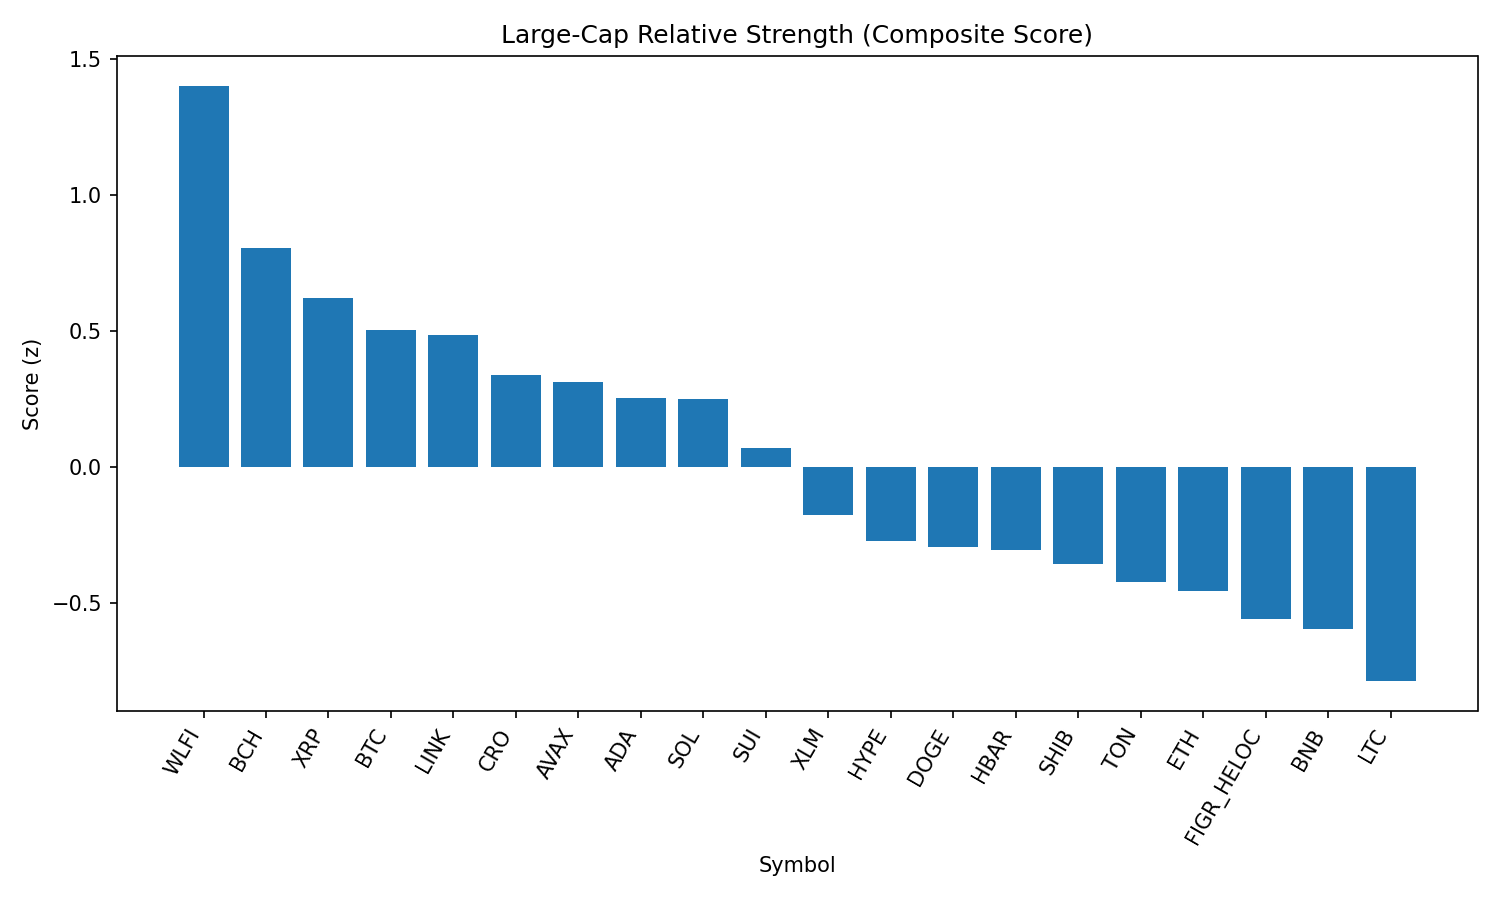

Values plotted in this chart, from the file beside it:
rank, name, symbol, price, pct_1h, pct_24h, pct_7d, pct_1h_vs_btc, pct_24h_vs_btc, pct_7d_vs_btc, market_cap_rank, market_cap, volume_usd, score
1, World Liberty Financial, WLFI, 0.2285, 0.5833, 8.326, 0.0, 0.02496, 6.385, -0.3837, 33, 6242080906, 1840116598, 1.401
2, Bitcoin Cash, BCH, 584, 0.1326, 7.054, 8.863, -0.4256, 5.113, 8.479, 20, 11621813165, 440383353, 0.8056
3, XRP, XRP, 2.83, 0.7883, 2.226, -7.167, 0.23, 0.2853, -7.551, 3, 168251419908, 8143587640, 0.6224
4, Bitcoin, BTC, 111179, 0.5583, 1.941, 0.3837, 0.0, 0.0, 0.0, 1, 2211490685439, 53976891325, 0.5053
5, Chainlink, LINK, 23.15, 0.6928, 1.897, -4.991, 0.1345, -0.04378, -5.375, 13, 15686355585, 1234022495, 0.4843
6, Cronos, CRO, 0.2521, 0.8538, -6.13, 20.35, 0.2955, -8.071, 19.96, 27, 8456212425, 239875597, 0.3365
7, Avalanche, AVAX, 23.95, 0.5003, 1.915, -1.125, -0.05798, -0.0258, -1.508, 23, 10110856263, 763884468, 0.3138
8, Cardano, ADA, 0.8233, 0.5618, 1.792, -5.668, 0.003498, -0.1491, -6.052, 11, 30028733040, 1566546962, 0.2518
9, Solana, SOL, 206.1, 0.2022, 3.254, 4.723, -0.3561, 1.313, 4.34, 6, 111508673432, 8815366616, 0.2513
10, Sui, SUI, 3.27, 0.414, 1.897, -4.827, -0.1443, -0.0439, -5.211, 19, 11660607879, 1098849906, 0.06922
11, Stellar, XLM, 0.3619, 0.3257, 1.728, -7.717, -0.2326, -0.2131, -8.101, 22, 11470888414, 317741871, -0.1774
12, Hyperliquid, HYPE, 44.17, 0.3674, 0.6337, -7.679, -0.1909, -1.307, -8.062, 18, 11947480988, 359647282, -0.2714
13, Dogecoin, DOGE, 0.2119, 0.3342, -0.1304, -3.225, -0.2241, -2.071, -3.609, 9, 31906953972, 2290294601, -0.2928
14, Hedera, HBAR, 0.2157, 0.4709, -0.09183, -10.46, -0.08743, -2.033, -10.84, 25, 9125794621, 278096816, -0.3052
15, Shiba Inu, SHIB, 1.234e-05, 0.058, 1.737, -0.432, -0.5003, -0.2037, -0.8157, 31, 7271724838, 247070003, -0.3576
16, Toncoin, TON, 3.15, 0.11, 0.4735, 0.8978, -0.4483, -1.468, 0.5142, 30, 8086660118, 135115735, -0.4217
17, Ethereum, ETH, 4296, 0.3908, -1.492, -6.435, -0.1674, -3.433, -6.819, 2, 517165003420, 36193631697, -0.4543
18, Figure Heloc, FIGR_HELOC, 0.9963, 0.00267, 0.8457, 0.0, -0.5556, -1.095, -0.3837, 17, 12145812959, 10846901, -0.557
19, BNB, BNB, 850.8, 0.04085, 0.3581, -0.9238, -0.5174, -1.583, -1.307, 5, 118383483336, 1483485108, -0.5953
20, Litecoin, LTC, 110.1, -0.04778, 0.5474, -3.664, -0.6061, -1.394, -4.047, 28, 8379403204, 602838082, -0.7864
21, TRON, TRX, 0.3372, -0.03195, -0.1726, -4.207, -0.5902, -2.114, -4.591, 10, 31908477310, 959291259, -0.8824
